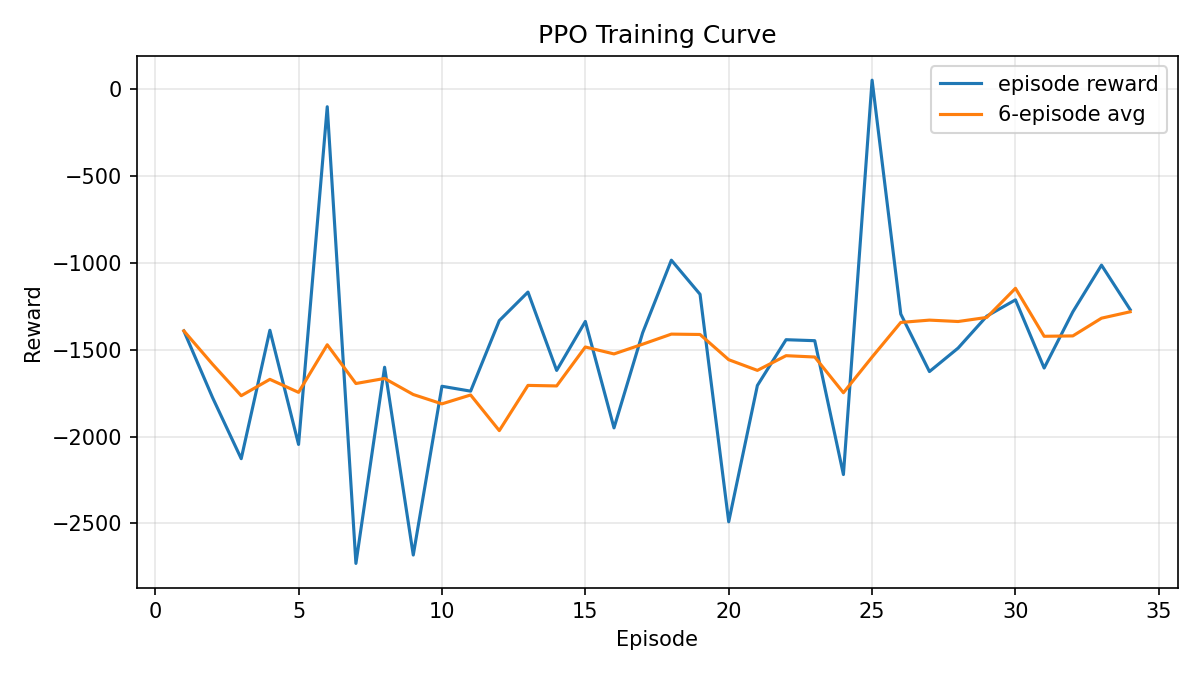

The data file committed next to this chart (first rows):
episode, reward, moving_average_reward, moving_average_window
1, -1391, -1391, 6
2, -1775, -1583, 6
3, -2127, -1764, 6
4, -1387, -1670, 6
5, -2045, -1745, 6
6, -100.4, -1471, 6
7, -2730, -1694, 6
8, -1600, -1665, 6
9, -2682, -1757, 6
10, -1710, -1811, 6
11, -1738, -1760, 6
12, -1332, -1965, 6
13, -1168, -1705, 6
14, -1619, -1708, 6
15, -1337, -1484, 6
16, -1950, -1524, 6
17, -1401, -1468, 6
18, -983.9, -1410, 6
19, -1180, -1412, 6
20, -2490, -1557, 6
21, -1705, -1618, 6
22, -1442, -1534, 6
23, -1448, -1542, 6
24, -2218, -1747, 6
25, 52.57, -1542, 6
26, -1294, -1342, 6
27, -1625, -1329, 6
28, -1490, -1337, 6
29, -1306, -1314, 6
30, -1212, -1146, 6
31, -1605, -1422, 6
32, -1281, -1420, 6
33, -1012, -1318, 6
34, -1269, -1281, 6
